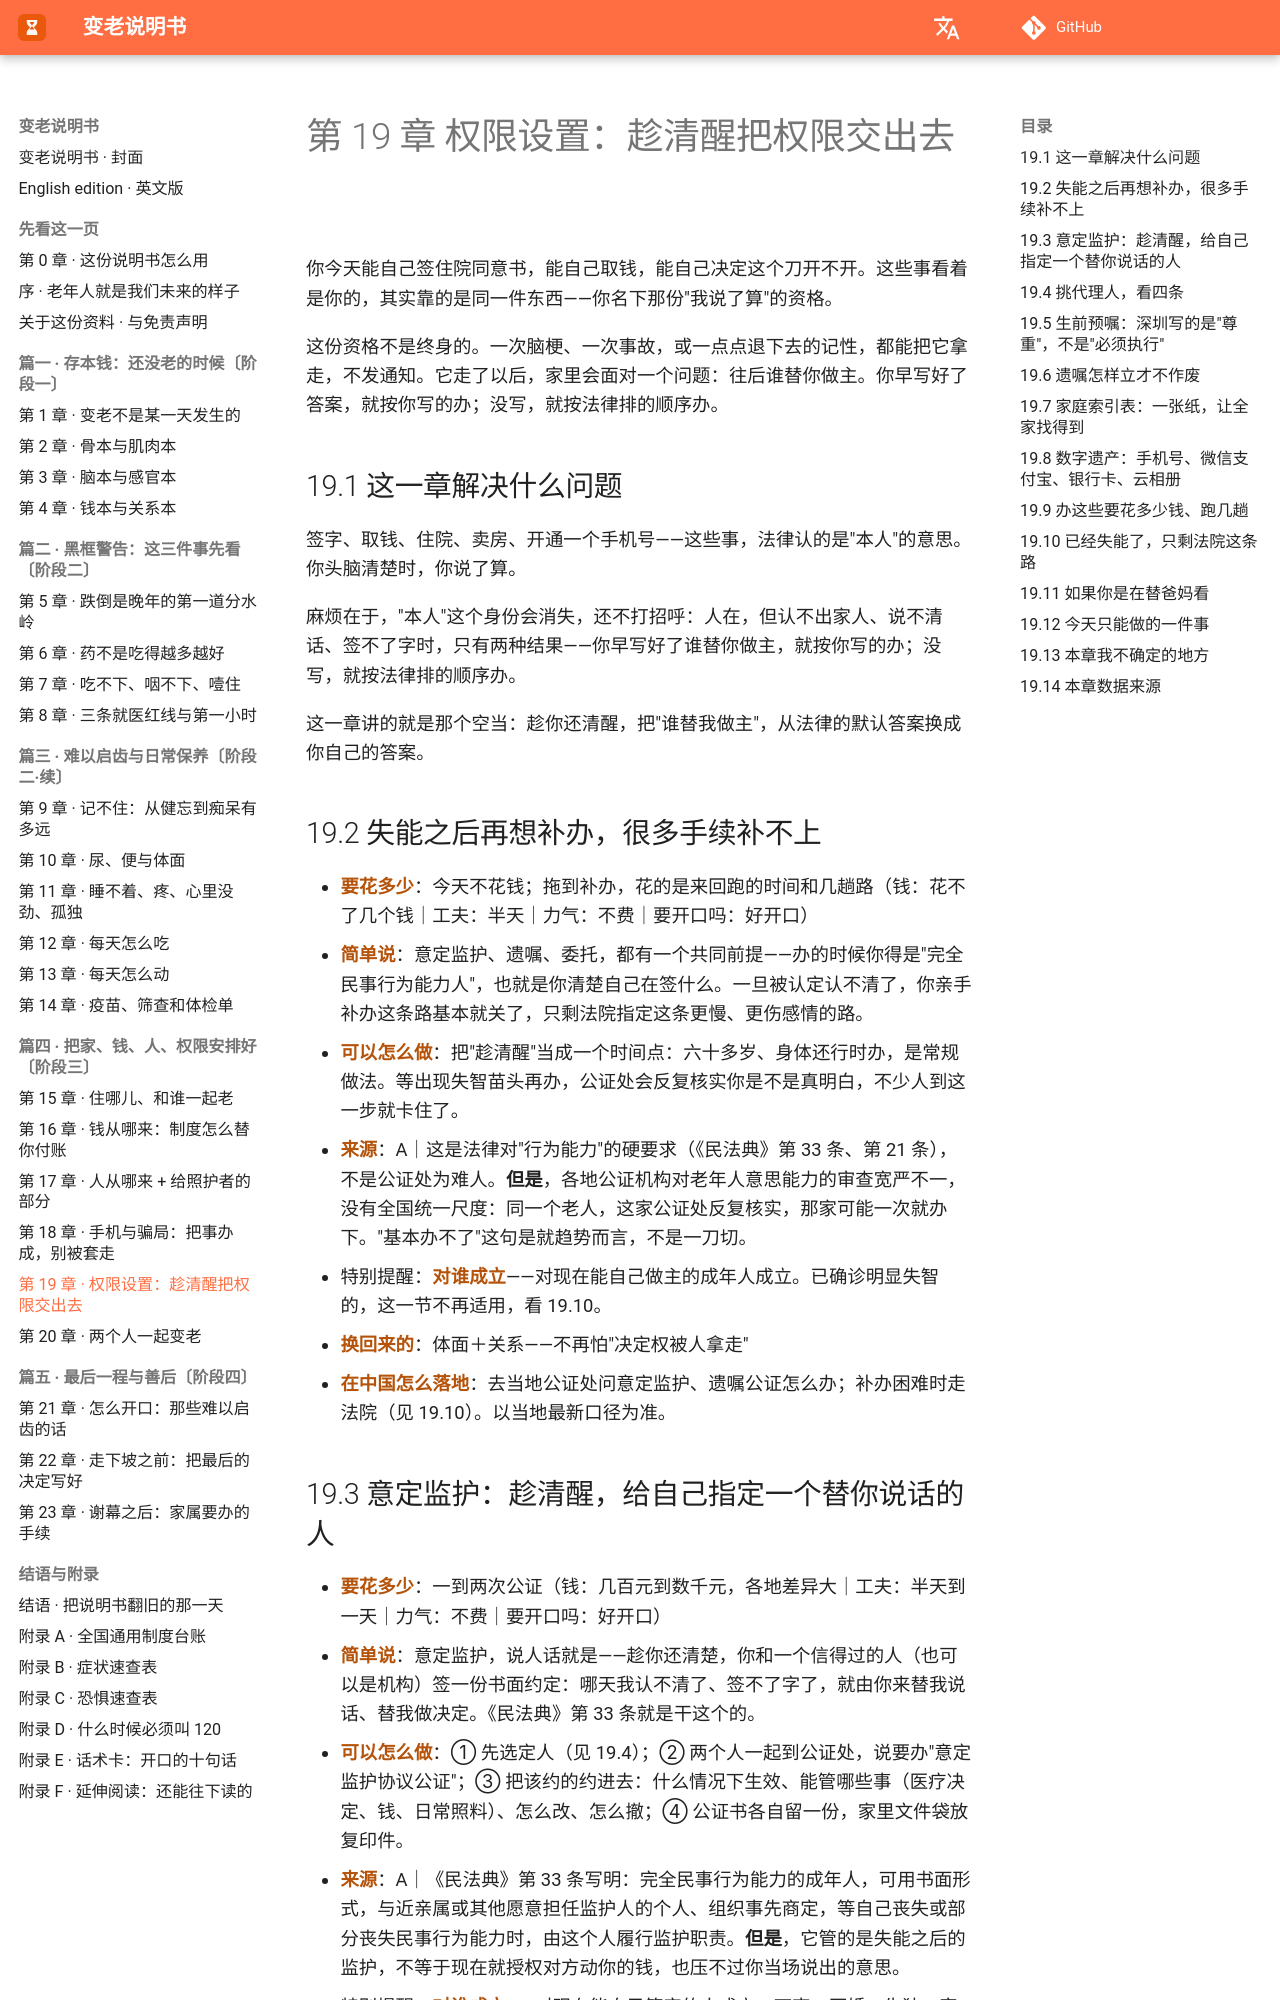

repository: Jweokk/aging-manual-book · page: 19-第19章-权限设置趁清醒把权限交出去/index.html · generator: mkdocs

# 第 19 章 权限设置：趁清醒把权限交出去

你今天能自己签住院同意书，能自己取钱，能自己决定这个刀开不开。这些事看着是你的，其实靠的是同一件东西——你名下那份"我说了算"的资格。

这份资格不是终身的。一次脑梗、一次事故，或一点点退下去的记性，都能把它拿走，不发通知。它走了以后，家里会面对一个问题：往后谁替你做主。你早写好了答案，就按你写的办；没写，就按法律排的顺序办。

## 19.1 这一章解决什么问题

签字、取钱、住院、卖房、开通一个手机号——这些事，法律认的是"本人"的意思。你头脑清楚时，你说了算。

麻烦在于，"本人"这个身份会消失，还不打招呼：人在，但认不出家人、说不清话、签不了字时，只有两种结果——你早写好了谁替你做主，就按你写的办；没写，就按法律排的顺序办。

这一章讲的就是那个空当：趁你还清醒，把"谁替我做主"，从法律的默认答案换成你自己的答案。

## 19.2 失能之后再想补办，很多手续补不上

- **要花多少**：今天不花钱；拖到补办，花的是来回跑的时间和几趟路（钱：花不了几个钱｜工夫：半天｜力气：不费｜要开口吗：好开口）
- **简单说**：意定监护、遗嘱、委托，都有一个共同前提——办的时候你得是"完全民事行为能力人"，也就是你清楚自己在签什么。一旦被认定认不清了，你亲手补办这条路基本就关了，只剩法院指定这条更慢、更伤感情的路。
- **可以怎么做**：把"趁清醒"当成一个时间点：六十多岁、身体还行时办，是常规做法。等出现失智苗头再办，公证处会反复核实你是不是真明白，不少人到这一步就卡住了。
- **来源**：A｜这是法律对"行为能力"的硬要求（《民法典》第 33 条、第 21 条），不是公证处为难人。**但是**，各地公证机构对老年人意思能力的审查宽严不一，没有全国统一尺度：同一个老人，这家公证处反复核实，那家可能一次就办下。"基本办不了"这句是就趋势而言，不是一刀切。
- 特别提醒：**对谁成立**——对现在能自己做主的成年人成立。已确诊明显失智的，这一节不再适用，看 19.10。
- **换回来的**：体面＋关系——不再怕"决定权被人拿走"
- **在中国怎么落地**：去当地公证处问意定监护、遗嘱公证怎么办；补办困难时走法院（见 19.10）。以当地最新口径为准。

## 19.3 意定监护：趁清醒，给自己指定一个替你说话的人

- **要花多少**：一到两次公证（钱：几百元到数千元，各地差异大｜工夫：半天到一天｜力气：不费｜要开口吗：好开口）
- **简单说**：意定监护，说人话就是——趁你还清楚，你和一个信得过的人（也可以是机构）签一份书面约定：哪天我认不清了、签不了字了，就由你来替我说话、替我做决定。《民法典》第 33 条就是干这个的。
- **可以怎么做**：① 先选定人（见 19.4）；② 两个人一起到公证处，说要办"意定监护协议公证"；③ 把该约的约进去：什么情况下生效、能管哪些事（医疗决定、钱、日常照料）、怎么改、怎么撤；④ 公证书各自留一份，家里文件袋放复印件。
- **来源**：A｜《民法典》第 33 条写明：完全民事行为能力的成年人，可用书面形式，与近亲属或其他愿意担任监护人的个人、组织事先商定，等自己丧失或部分丧失民事行为能力时，由这个人履行监护职责。**但是**，它管的是失能之后的监护，不等于现在就授权对方动你的钱，也压不过你当场说出的意思。
- 特别提醒：**对谁成立**——对现在能自己签字的人成立。丁克、再婚、失独、家里关系紧的家庭办得较多，因为它把"法律默认排给谁"换成了"我自己挑谁"。监护人可以是个人，也可以是组织。
- **换回来的**：体面＋关系——不再怕"到了那天没人替我说得上话"
- **在中国怎么落地**：去当地公证处办"意定监护协议公证"，双方带身份证、户口簿等身份材料，涉财产处分的带财产凭证（如房产证），再带上你们商量好的协议文本，公证员审核后可帮你改、也可代拟。去哪问、要多少钱：先打当地公证处电话问价，或上中国公证网、司法部政务服务平台查。以当地最新口径为准。
